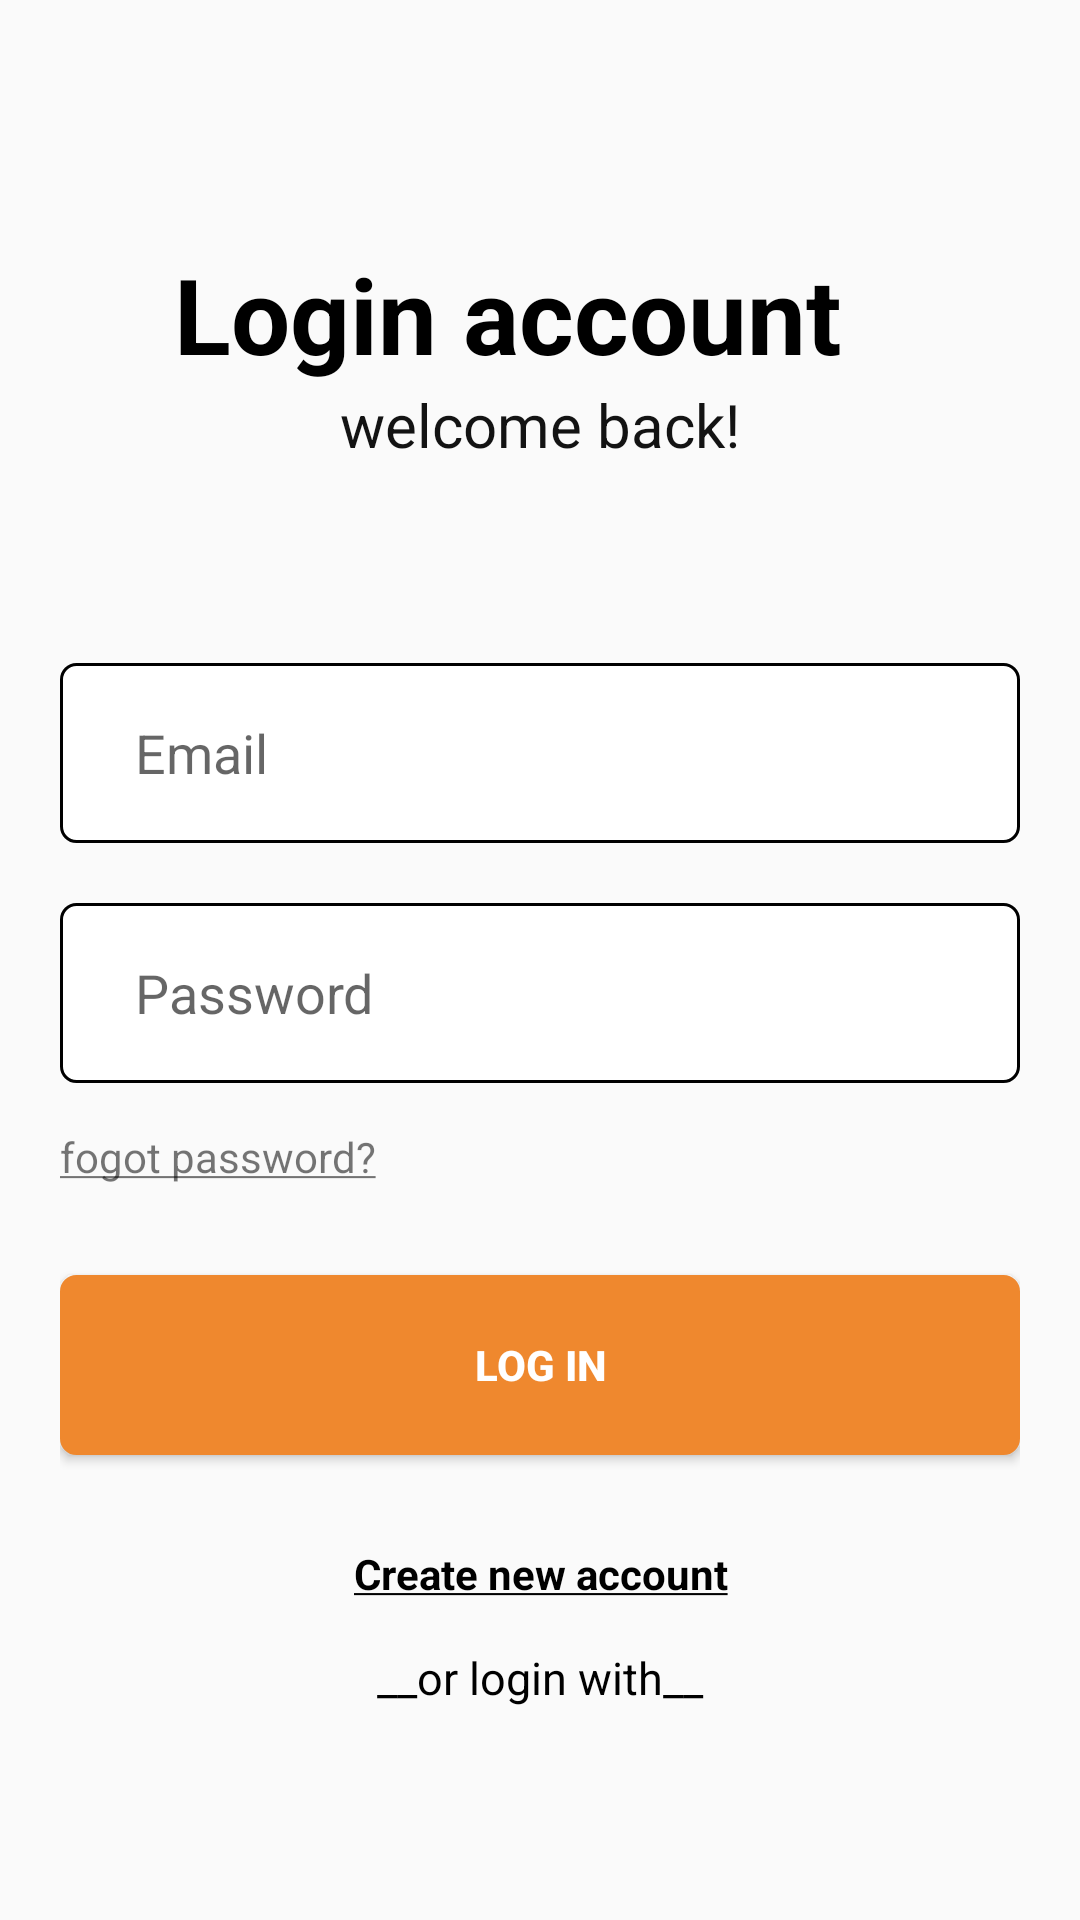

This screen was rendered from an Android layout file. Write that file and the resources it references.
<!-- AndroidManifest.xml: application theme Theme.ClickfixAndroidApp -->
<!-- res/layout/activity_login_page.xml -->
<?xml version="1.0" encoding="utf-8"?>
<androidx.constraintlayout.widget.ConstraintLayout
    xmlns:android="http://schemas.android.com/apk/res/android"
    xmlns:app="http://schemas.android.com/apk/res-auto"
    xmlns:tools="http://schemas.android.com/tools"
    android:layout_width="match_parent"
    android:layout_height="match_parent"
    tools:context=".Login_page">

    <TextView
        android:id="@+id/textView13"
        android:layout_width="wrap_content"
        android:layout_height="wrap_content"
        android:text="Login account"
        android:textColor="@color/black"
        android:textSize="35dp"
        android:textStyle="bold"
        app:layout_constraintBottom_toBottomOf="parent"
        app:layout_constraintEnd_toEndOf="parent"
        app:layout_constraintHorizontal_bias="0.422"
        app:layout_constraintStart_toStartOf="parent"
        app:layout_constraintTop_toTopOf="parent"
        app:layout_constraintVertical_bias="0.137" />


    <TextView
        android:id="@+id/textView18"
        android:layout_width="wrap_content"
        android:layout_height="wrap_content"
        android:text="welcome back!"
        android:textColor="#131313"
        android:textSize="20sp"
        android:textStyle="normal"
        app:layout_constraintBottom_toTopOf="@+id/linearLayout"
        app:layout_constraintEnd_toEndOf="parent"
        app:layout_constraintStart_toStartOf="parent"
        app:layout_constraintTop_toBottomOf="@+id/textView13"
        app:layout_constraintVertical_bias="0.0" />

    <ProgressBar
        android:id="@+id/progress_bar"
        android:layout_width="wrap_content"
        android:layout_height="wrap_content"
        android:visibility="gone"
        android:layout_gravity="center"
        android:layout_marginTop="20dp"
        tools:ignore="MissingConstraints" />

    <LinearLayout
        android:id="@+id/linearLayout"
        android:layout_width="match_parent"
        android:layout_height="wrap_content"
        android:layout_margin="20dp"
        android:orientation="vertical"
        app:layout_constraintBottom_toBottomOf="parent"
        app:layout_constraintEnd_toEndOf="parent"
        app:layout_constraintStart_toStartOf="parent"
        app:layout_constraintTop_toBottomOf="@+id/textView13"
        app:layout_constraintVertical_bias="0.589">

        <EditText
            android:id="@+id/email"
            android:layout_width="match_parent"
            android:layout_height="60dp"
            android:layout_marginBottom="20dp"
            android:background="@drawable/round_conner2"
            android:ems="10"
            android:hint="Email"
            android:inputType="textEmailAddress"
            android:paddingStart="25dp" />

        <EditText
            android:id="@+id/password"
            android:layout_width="match_parent"
            android:layout_height="60dp"
            android:layout_marginBottom="5dp"
            android:background="@drawable/round_conner2"
            android:hint="Password"
            android:inputType="textPassword"
            android:paddingStart="25dp" />

        <ImageView
            android:id="@+id/password_toggle"
            android:layout_width="wrap_content"
            android:layout_height="wrap_content"
            android:layout_gravity="right"
            android:layout_marginTop="-50dp"
            android:paddingEnd="15dp"
            android:visibility="gone"
            android:src="@drawable/icons_eye_visible"/>

        <TextView
            android:id="@+id/fogot_password"
            android:layout_width="wrap_content"
            android:layout_height="wrap_content"
            android:layout_marginTop="10dp"
            android:text="@string/fogot" />

        <CheckBox
            android:id="@+id/togglePasswordVisibility"
            android:layout_width="wrap_content"
            android:layout_height="wrap_content"
            android:text="Show Password"
            android:visibility="gone"
            app:layout_constraintBottom_toTopOf="@+id/login_btn"
            app:layout_constraintEnd_toEndOf="parent"
            app:layout_constraintHorizontal_bias="0.057"
            app:layout_constraintStart_toStartOf="parent"
            app:layout_constraintTop_toBottomOf="@+id/user_password"
            app:layout_constraintVertical_bias="0.0"
            tools:ignore="MissingConstraints" />

        <Button
            android:id="@+id/Login_btn"
            android:layout_width="match_parent"
            android:layout_height="60dp"
            android:layout_marginTop="30dp"
            android:layout_marginBottom="30dp"
            android:background="@drawable/round_conner2"
            android:backgroundTint="@color/theme_color"
            android:text="LOG IN"
            android:textColor="@color/white"
            android:textStyle="bold" />

        <TextView
            android:id="@+id/signuplink"
            android:layout_width="match_parent"
            android:layout_height="wrap_content"
            android:autoLink="web"
            android:text="@string/signup"
            android:textAlignment="center"
            android:textColor="@color/black"
            android:textStyle="bold" />

        <TextView
            android:id="@+id/continueId"
            android:layout_width="match_parent"
            android:layout_height="wrap_content"
            android:layout_marginTop="15dp"
            android:text="__or login with__"
            android:textAlignment="center"
            android:textColor="@color/black"
            android:textSize="15dp" />


    </LinearLayout>

</androidx.constraintlayout.widget.ConstraintLayout>
<!-- resources referenced by this layout -->
<resources>
  <color name="black">#FF000000</color>
  <color name="theme_color">#EF882E</color>
  <color name="white">#FFFFFFFF</color>
  <!-- drawable icons_eye_visible: png bitmap (drawable, 638 bytes) -->
  <!-- drawable round_conner2 (drawable) -->
  <shape xmlns:android="http://schemas.android.com/apk/res/android"
      android:shape="rectangle">
      <solid android:color="@color/white"/>
      <corners android:radius="5dp"/>
      <stroke
          android:width="1dp"
          android:color="@color/black"/>
  </shape>
  <string name="fogot"><u>fogot password?</u></string>
  <string name="signup"><u>Create new account</u></string>
  <style name="Theme.ClickfixAndroidApp" parent="Base.Theme.ClickfixAndroidApp" />
  <style name="Base.Theme.ClickfixAndroidApp" parent="Theme.MaterialComponents.DayNight.NoActionBar.Bridge">
  
      </style>
</resources>
